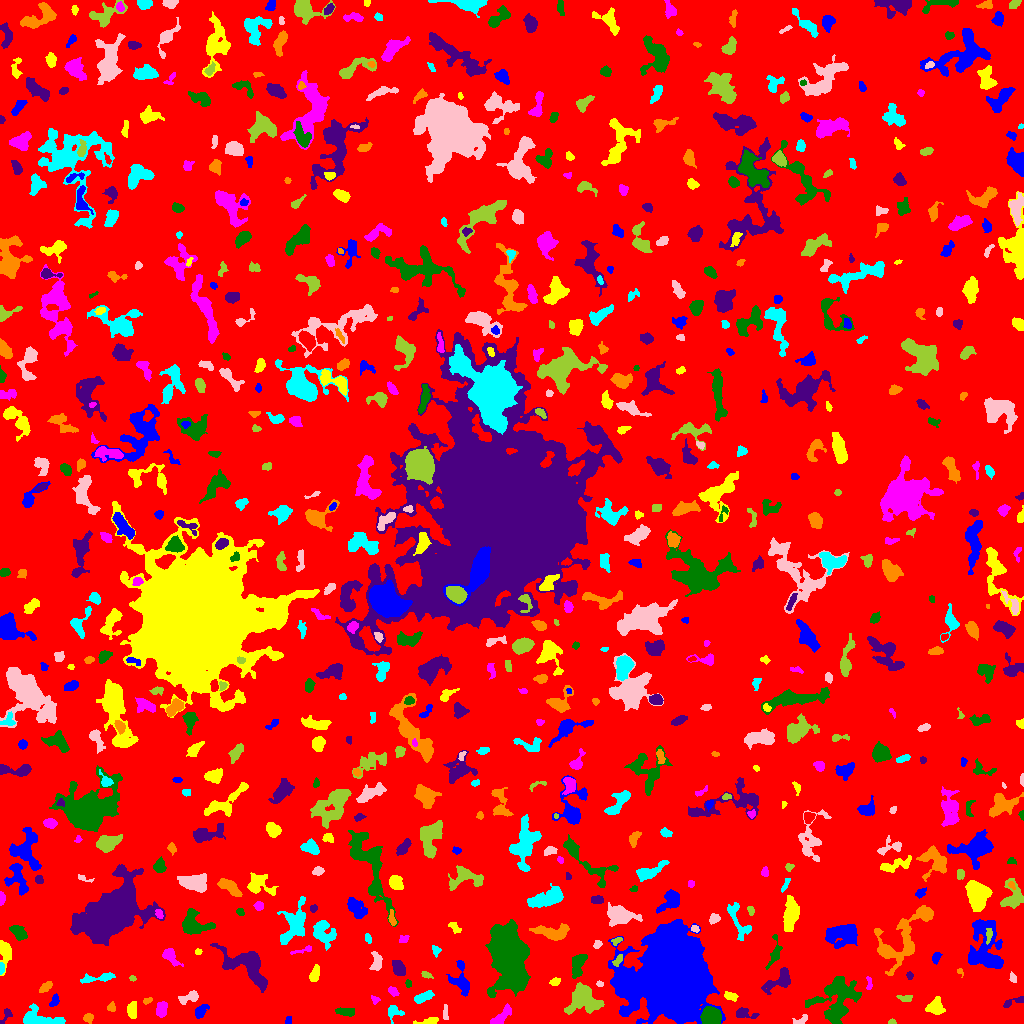

The data file committed next to this chart (first rows):
ID, X, Y, A, B, theta, total_flux, mu_max, mu_median, mu_mean, R_fwhm, R_e, R10, R90, x_start, x_end, y_start, y_end, area, greylevel
0, 516.3, 517.6, 301, 298.1, 0.5941, 2553556, 13.0, 3.0, 3.207, 144, 257, 101.6, 400.9, 0, 1023, 0, 1023, 796156, 3.207
1, 288, 3.086, 2.271, 1.481, 1.199, 70.0, 4.0, 1.0, 1.373, 2.394, 2.034, 0.5642, 3.385, 285, 291, 0, 7, 51, 8.373
2, 428.2, 1.862, 6.69, 1.449, 0.1215, 224.0, 6.0, 2.0, 1.898, 3.338, 2.985, 1.128, 4.918, 413, 438, 0, 6, 118, 8.898
3, 501.3, 7.238, 7.291, 2.388, 0.7398, 875.0, 9.0, 4.0, 4.147, 5.441, 4.853, 1.871, 7.269, 490, 511, 0, 20, 211, 10.15
4, 711.1, 6.859, 4.449, 3.861, -0.5539, 6179, 42.0, 18.0, 19.13, 6.699, 5.323, 2.185, 8.33, 700, 721, 0, 17, 323, 32.13
5, 6.259, 8.427, 4.65, 2.16, 1.068, 220.0, 5.0, 2.0, 2.34, 3.478, 3.038, 1.128, 4.687, 0, 12, 0, 15, 94, 8.34
6, 88.21, 5.565, 2.252, 2.131, -0.3684, 193.0, 5.0, 2.0, 2.218, 3.385, 2.764, 1.128, 4.26, 83, 93, 0, 10, 87, 9.218
7, 393.4, 12.11, 3.508, 2.965, 1.195, 285.0, 5.0, 2.0, 1.875, 3.785, 3.29, 1.262, 5.47, 388, 404, 0, 18, 152, 8.875
8, 801, 3.33, 4.334, 1.912, 0.4548, 221.0, 4.0, 2.0, 2.351, 4.853, 3.192, 1.262, 4.787, 792, 807, 0, 9, 94, 8.351
9, 891.8, 1.438, 1.954, 1.291, 0.005081, 121.0, 6.0, 3.0, 3.103, 2.821, 1.954, 0.7979, 2.985, 888, 896, 0, 5, 39, 9.103
10, 477, 10.15, 6.224, 2.02, 0.445, 312.0, 5.0, 2.0, 2.4, 3.868, 3.742, 1.382, 5.781, 465, 486, 4, 19, 130, 8.4
11, 201.1, 12.16, 4.269, 2.372, 0.8879, 586.0, 8.0, 4.0, 4.041, 5.171, 3.989, 1.596, 6.103, 195, 209, 5, 19, 145, 9.041
12, 935, 15.87, 3.822, 3.497, 0.03737, 1037, 12.0, 4.0, 4.432, 4.82, 4.334, 1.693, 7.225, 925, 945, 9, 27, 234, 10.43
13, 161.4, 14.05, 4.101, 2.596, 1.41, 773.0, 8.0, 5.0, 4.772, 6.103, 4.26, 1.784, 6.383, 156, 167, 6, 22, 162, 9.772
14, 346.2, 11.5, 5.056, 2.158, -0.08126, 372.0, 4.0, 3.0, 2.548, 6.433, 4.184, 1.693, 6.129, 335, 354, 7, 16, 146, 8.548
15, 743.5, 10.23, 5.296, 2.547, -0.1642, 801.0, 10.0, 5.0, 4.914, 5.171, 3.989, 1.596, 6.232, 736, 759, 5, 16, 163, 9.914
16, 111.4, 16.49, 2.304, 1.956, 1.287, 104.0, 3.0, 1.0, 1.465, 3.038, 2.585, 0.9772, 4.184, 107, 115, 12, 22, 71, 8.465
17, 40.59, 4.494, 11.1, 4.234, -0.1638, 2050, 14.0, 5.0, 4.988, 4.951, 6.408, 2.257, 10.11, 23, 65, 0, 20, 411, 9.988
18, 445.5, 9.846, 4.177, 1.288, -1.53, 149.0, 6.0, 2.0, 1.961, 2.034, 2.821, 0.7979, 4.37, 443, 448, 4, 19, 76, 8.961
19, 583.8, 25.06, 7.849, 6.333, -0.2879, 2811, 13.0, 4.0, 4.246, 6.333, 7.485, 2.821, 11.82, 564, 604, 9, 41, 662, 11.25
20, 879.6, 12.65, 4.744, 2.247, 0.6572, 162.0, 3.0, 1.0, 1.317, 4.146, 3.192, 1.262, 4.918, 873, 890, 6, 21, 123, 8.317
21, 672.8, 44.11, 16.96, 15.47, -1.063, 230160, 250.0, 16.0, 32.17, 11.35, 16.16, 5.499, 34.68, 608, 725, 0, 104, 7155, 37.17
22, 131.8, 13.48, 4.115, 2.252, -1.517, 446.0, 8.0, 2.0, 2.915, 4.029, 3.613, 1.262, 5.917, 127, 136, 5, 22, 153, 8.915
23, 375.2, 23.26, 1.721, 1.485, -0.532, 86.0, 5.0, 1.0, 1.458, 2.034, 1.954, 0.5642, 3.141, 371, 380, 19, 28, 59, 9.458
24, 837.1, 24.61, 12.95, 10.29, 0.952, 4888, 11.0, 4.0, 4.464, 9.474, 11.01, 4.222, 16.76, 805, 861, 0, 47, 1095, 9.464
25, 1013, 21.11, 7.242, 1.606, 0.3491, 94.0, 2.0, 1.0, 0.7966, 4.951, 3.038, 1.128, 4.618, 1003, 1023, 16, 27, 118, 7.797
26, 147.5, 22.51, 2.311, 1.412, 0.3634, 108.0, 4.0, 2.0, 1.964, 3.432, 2.185, 0.7979, 3.478, 143, 152, 19, 26, 55, 9.964
27, 424.5, 26.87, 4.725, 1.926, 0.3904, 481.0, 6.0, 3.0, 2.829, 5.293, 3.785, 1.596, 5.89, 414, 434, 20, 33, 170, 9.829
28, 188.9, 26.04, 5.57, 2.433, 0.3172, 521.0, 6.0, 3.0, 3.029, 5.89, 4.222, 1.693, 6.507, 178, 198, 19, 33, 172, 9.029
29, 904.9, 25.15, 3.841, 1.702, -0.08397, 103.0, 3.0, 1.0, 1.12, 2.877, 2.821, 1.128, 4.549, 896, 912, 22, 28, 92, 8.12
30, 962.8, 30.83, 7.935, 5.479, -1.303, 1035, 6.0, 2.0, 2.43, 7.334, 6.433, 2.459, 10.06, 952, 977, 19, 56, 426, 8.43
31, 54.58, 23.18, 3.012, 1.762, 1.283, 122.0, 4.0, 1.0, 1.298, 3.478, 2.585, 0.9772, 4.107, 49, 59, 17, 30, 94, 9.298
32, 730.6, 27.06, 3.377, 1.957, -0.3529, 368.0, 6.0, 4.0, 3.538, 4.787, 3.338, 1.382, 4.983, 724, 738, 22, 32, 104, 9.538
33, 393.2, 31.8, 2.885, 1.7, -0.5247, 218.0, 5.0, 3.0, 2.595, 3.7, 2.764, 1.128, 4.297, 388, 399, 27, 37, 84, 9.595
34, 509.4, 70.06, 15.9, 7.607, -1.431, 25006, 40.0, 8.0, 11.09, 11.21, 12.1, 4.618, 21.7, 485, 530, 26, 104, 2254, 17.09
35, 779.6, 43.56, 8.816, 4.101, 0.6179, 945.0, 6.0, 2.0, 2.763, 7.269, 5.642, 2.257, 8.938, 761, 790, 29, 56, 342, 8.763
36, 45.53, 36.28, 3.727, 1.815, 0.6765, 400.0, 7.0, 4.0, 3.604, 4.442, 3.338, 1.262, 5.078, 39, 52, 31, 42, 111, 9.604
37, 98.07, 45.59, 10.22, 1.932, 0.1287, 590.0, 5.0, 3.0, 2.837, 6.358, 5.015, 2.034, 7.421, 80, 115, 40, 51, 208, 8.837
38, 599.6, 39.52, 1.564, 1.332, -0.7953, 60.0, 4.0, 1.0, 1.463, 2.523, 1.784, 0.5642, 2.821, 596, 603, 37, 43, 41, 10.46
39, 132.5, 45.1, 1.708, 1.387, -0.1536, 96.0, 4.0, 3.0, 2.526, 3.09, 2.034, 0.7979, 2.985, 129, 136, 42, 48, 38, 8.526
40, 214.7, 36.88, 4.742, 2.632, -0.05988, 590.0, 7.0, 3.0, 3.333, 5.015, 4.146, 1.693, 6.433, 204, 225, 32, 43, 177, 9.333
41, 625, 42.64, 3.339, 2.735, 0.5875, 1163, 15.0, 8.0, 8.021, 4.853, 3.868, 1.596, 5.944, 619, 633, 35, 48, 145, 29.02
42, 555, 41.77, 2.748, 1.843, 0.3169, 300.0, 6.0, 4.0, 3.896, 4.406, 2.932, 1.128, 4.37, 549, 560, 38, 46, 77, 10.9
43, 869.1, 39.53, 3.785, 1.413, -1.505, 85.0, 3.0, 1.0, 1.25, 2.932, 2.459, 0.7979, 3.785, 866, 872, 34, 47, 68, 8.25
44, 408.4, 39.45, 1.574, 1.35, 1.486, 80.0, 4.0, 1.5, 1.667, 2.764, 1.871, 0.5642, 2.932, 405, 411, 36, 44, 48, 9.667
45, 909.4, 47.73, 1.821, 1.285, -1.288, 85.0, 4.0, 1.0, 1.667, 2.821, 1.954, 0.7979, 3.09, 906, 913, 44, 52, 51, 8.667
46, 959.9, 52.24, 1.731, 1.38, -0.997, 94.0, 5.0, 2.0, 2.293, 2.326, 1.784, 0.5642, 2.877, 957, 963, 46, 55, 41, 11.29
47, 1.219, 55.08, 2.423, 1.118, 1.526, 215.0, 11.0, 4.0, 3.839, 2.257, 1.954, 0.7979, 3.241, 0, 4, 49, 61, 56, 13.84
48, 1013, 45.14, 2.259, 1.428, -1.206, 64.0, 3.0, 1.0, 1.0, 2.523, 2.034, 0.7979, 3.192, 1009, 1016, 41, 52, 64, 9.0
49, 426.1, 48.87, 2.392, 1.121, -0.246, 78.0, 5.0, 1.0, 1.182, 1.784, 1.784, 0.5642, 3.29, 421, 433, 45, 52, 66, 9.182
50, 161.2, 43.36, 5.23, 1.759, 1.499, 236.0, 4.0, 2.0, 2.165, 5.046, 3.338, 1.262, 5.109, 157, 166, 34, 53, 109, 8.165
51, 461.4, 42.59, 9.097, 4.314, -1.352, 919.0, 7.0, 2.0, 2.703, 5.232, 5.754, 2.111, 9.062, 446, 469, 27, 63, 340, 8.703
52, 314.8, 49.23, 4.173, 2.059, 1.259, 601.0, 8.0, 4.0, 4.232, 5.14, 3.742, 1.493, 5.781, 309, 319, 42, 59, 142, 10.23
53, 170, 67.52, 5.113, 2.607, -0.834, 741.0, 9.0, 3.0, 3.859, 4.652, 4.146, 1.596, 6.723, 162, 183, 57, 75, 192, 9.859
54, 578.2, 58.74, 6.638, 3.122, 1.279, 982.0, 7.0, 4.0, 3.624, 6.864, 5.441, 2.185, 8.137, 572, 587, 45, 69, 271, 11.62
55, 398.3, 56.17, 4.016, 2.419, -1.153, 892.0, 11.0, 4.0, 4.796, 4.951, 3.949, 1.596, 6.232, 392, 405, 48, 63, 186, 11.8
56, 896.4, 80.81, 19.07, 9.741, 0.9827, 2633, 8.0, 3.0, 3.12, 8.956, 9.424, 3.432, 14.72, 874, 933, 48, 118, 844, 9.12
57, 436.1, 73.12, 2.619, 2.095, -1.034, 114.0, 4.0, 1.0, 1.5, 3.09, 2.646, 0.9772, 4.37, 432, 441, 66, 78, 76, 9.5
58, 376.4, 60.87, 4.386, 2.423, 1.412, 475.0, 6.0, 3.0, 2.794, 5.382, 3.868, 1.493, 5.944, 369, 382, 53, 72, 170, 9.794
59, 618, 63.33, 2.679, 1.477, 0.9314, 185.0, 7.0, 1.5, 2.202, 2.585, 2.326, 0.7979, 3.949, 612, 622, 57, 69, 84, 14.2
... 708 more rows
